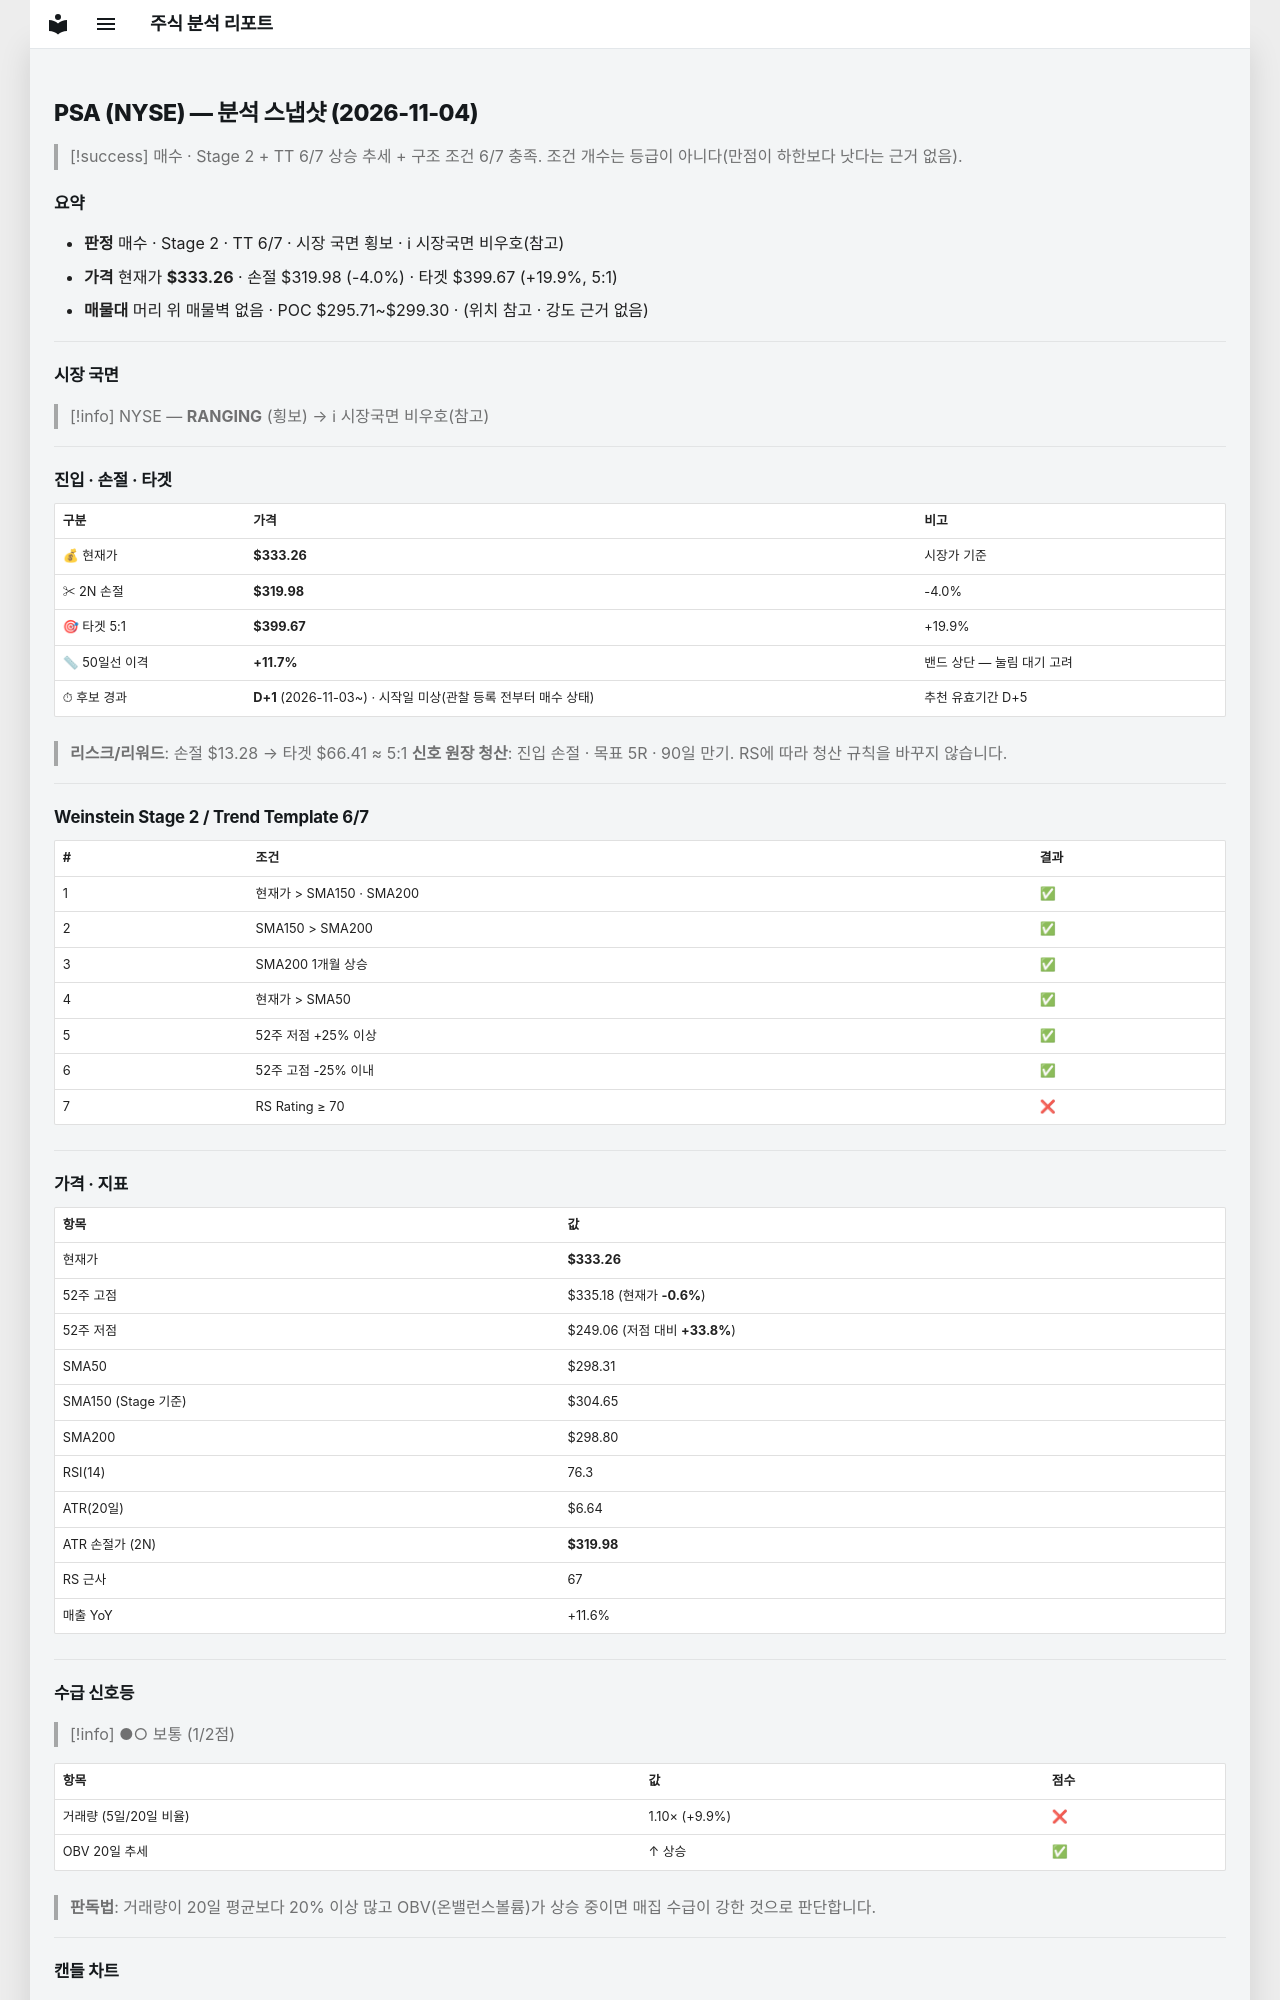

repository: soloandco/stock-reports · page: snapshots/PSA-2026-11-04/index.html · generator: mkdocs

---
type: analysis-snapshot
title: PSA 분석 스냅샷
ticker: PSA
market: NYSE
created: 2026-11-04
updated: 2026-11-04
bar-date: 2026-11-03
verdict: 매수관찰
real-rr: 0.62
sma50-gap-pct: 11.7
candidate-days: 1
candidate-since: 2026-11-03
candidate-start-unknown: true
weekly-position: 저항대아래
weekly-overhead-price: 341.46
weekly-overhead-pct: 2.5
stage: 2
trend-template-score: 6
tt-max: 7
ma-set: sma-50-150-200
price: 333.260009765625
stop-price: 319.9782650611499
market-regime: RANGING
supply-demand-score: 1/2
supply-demand-label: 보통
status: tracking
tags:
  - stock-agent
  - watchlist
  - PSA
  - analysis
related:
  - "[[analysis-template]]"
---

# PSA (NYSE) — 분석 스냅샷 (2026-11-04)

> [!success] 매수 · Stage 2 + TT 6/7
> 상승 추세 + 구조 조건 6/7 충족. 조건 개수는 등급이 아니다(만점이 하한보다 낫다는 근거 없음).

## 요약

- **판정** 매수 · Stage 2 · TT 6/7 · 시장 국면 횡보 · ℹ 시장국면 비우호(참고)
- **가격** 현재가 **$333.26** · 손절 $319.98 (-4.0%) · 타겟 $399.67 (+19.9%, 5:1)
- **매물대** 머리 위 매물벽 없음 · POC $295.71~$299.30 · (위치 참고 · 강도 근거 없음)

---

## 시장 국면

> [!info] NYSE — **RANGING** (횡보) → ℹ 시장국면 비우호(참고)

---

## 진입 · 손절 · 타겟

| 구분 | 가격 | 비고 |
|------|------|------|
| 💰 현재가 | **$333.26** | 시장가 기준 |
| ✂ 2N 손절 | **$319.98** | -4.0% |
| 🎯 타겟 5:1 | **$399.67** | +19.9% |
| 📏 50일선 이격 | **+11.7%** | 밴드 상단 — 눌림 대기 고려 |
| ⏱ 후보 경과 | **D+1** (2026-11-03~) · 시작일 미상(관찰 등록 전부터 매수 상태) | 추천 유효기간 D+5 |

> **리스크/리워드**: 손절 $13.28 → 타겟 $66.41 ≈ 5:1
> **신호 원장 청산**: 진입 손절 · 목표 5R · 90일 만기. RS에 따라 청산 규칙을 바꾸지 않습니다.

---

## Weinstein Stage 2 / Trend Template 6/7

| # | 조건 | 결과 |
|---|------|------|
| 1 | 현재가 > SMA150 · SMA200 | ✅ |
| 2 | SMA150 > SMA200 | ✅ |
| 3 | SMA200 1개월 상승 | ✅ |
| 4 | 현재가 > SMA50 | ✅ |
| 5 | 52주 저점 +25% 이상 | ✅ |
| 6 | 52주 고점 -25% 이내 | ✅ |
| 7 | RS Rating ≥ 70 | ❌ |

---

## 가격 · 지표

| 항목 | 값 |
|------|---|
| 현재가 | **$333.26** |
| 52주 고점 | $335.18 (현재가 **-0.6%**) |
| 52주 저점 | $249.06 (저점 대비 **+33.8%**) |
| SMA50 | $298.31 |
| SMA150 (Stage 기준) | $304.65 |
| SMA200 | $298.80 |
| RSI(14) | 76.3 |
| ATR(20일) | $6.64 |
| ATR 손절가 (2N) | **$319.98** |
| RS 근사 | 67 |
| 매출 YoY | +11.6% |

---
## 수급 신호등

> [!info] ●○ 보통 (1/2점)

| 항목 | 값 | 점수 |
|------|------|------|
| 거래량 (5일/20일 비율) | 1.10× (+9.9%) | ❌ |
| OBV 20일 추세 | ↑ 상승 | ✅ |

> **판독법**: 거래량이 20일 평균보다 20% 이상 많고 OBV(온밸런스볼륨)가 상승 중이면 매집 수급이 강한 것으로 판단합니다.

---
